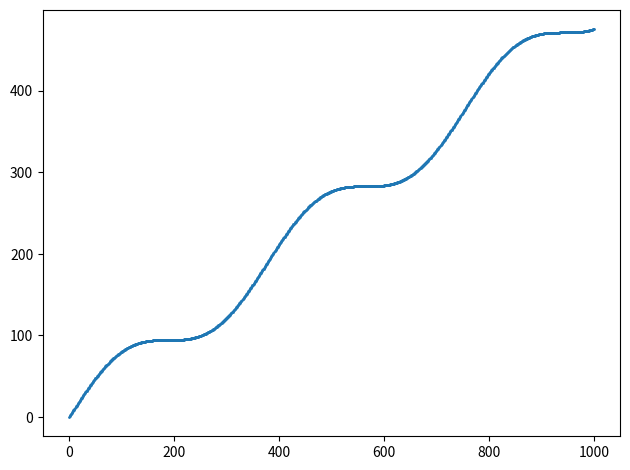

Generate this figure with matplotlib:
import matplotlib.pyplot as plt
import numpy as np

plt.figure(dpi=300)

x = np.linspace(0, 1000, 1000)
y = (1/2) * x + 30 * np.sin(x / 60)
test_case = np.array([x, y]).T

plt.scatter(x, y, s=1)

plt.tight_layout()

plt.draw()

plt.pause(0.0001)

plt.clf()
